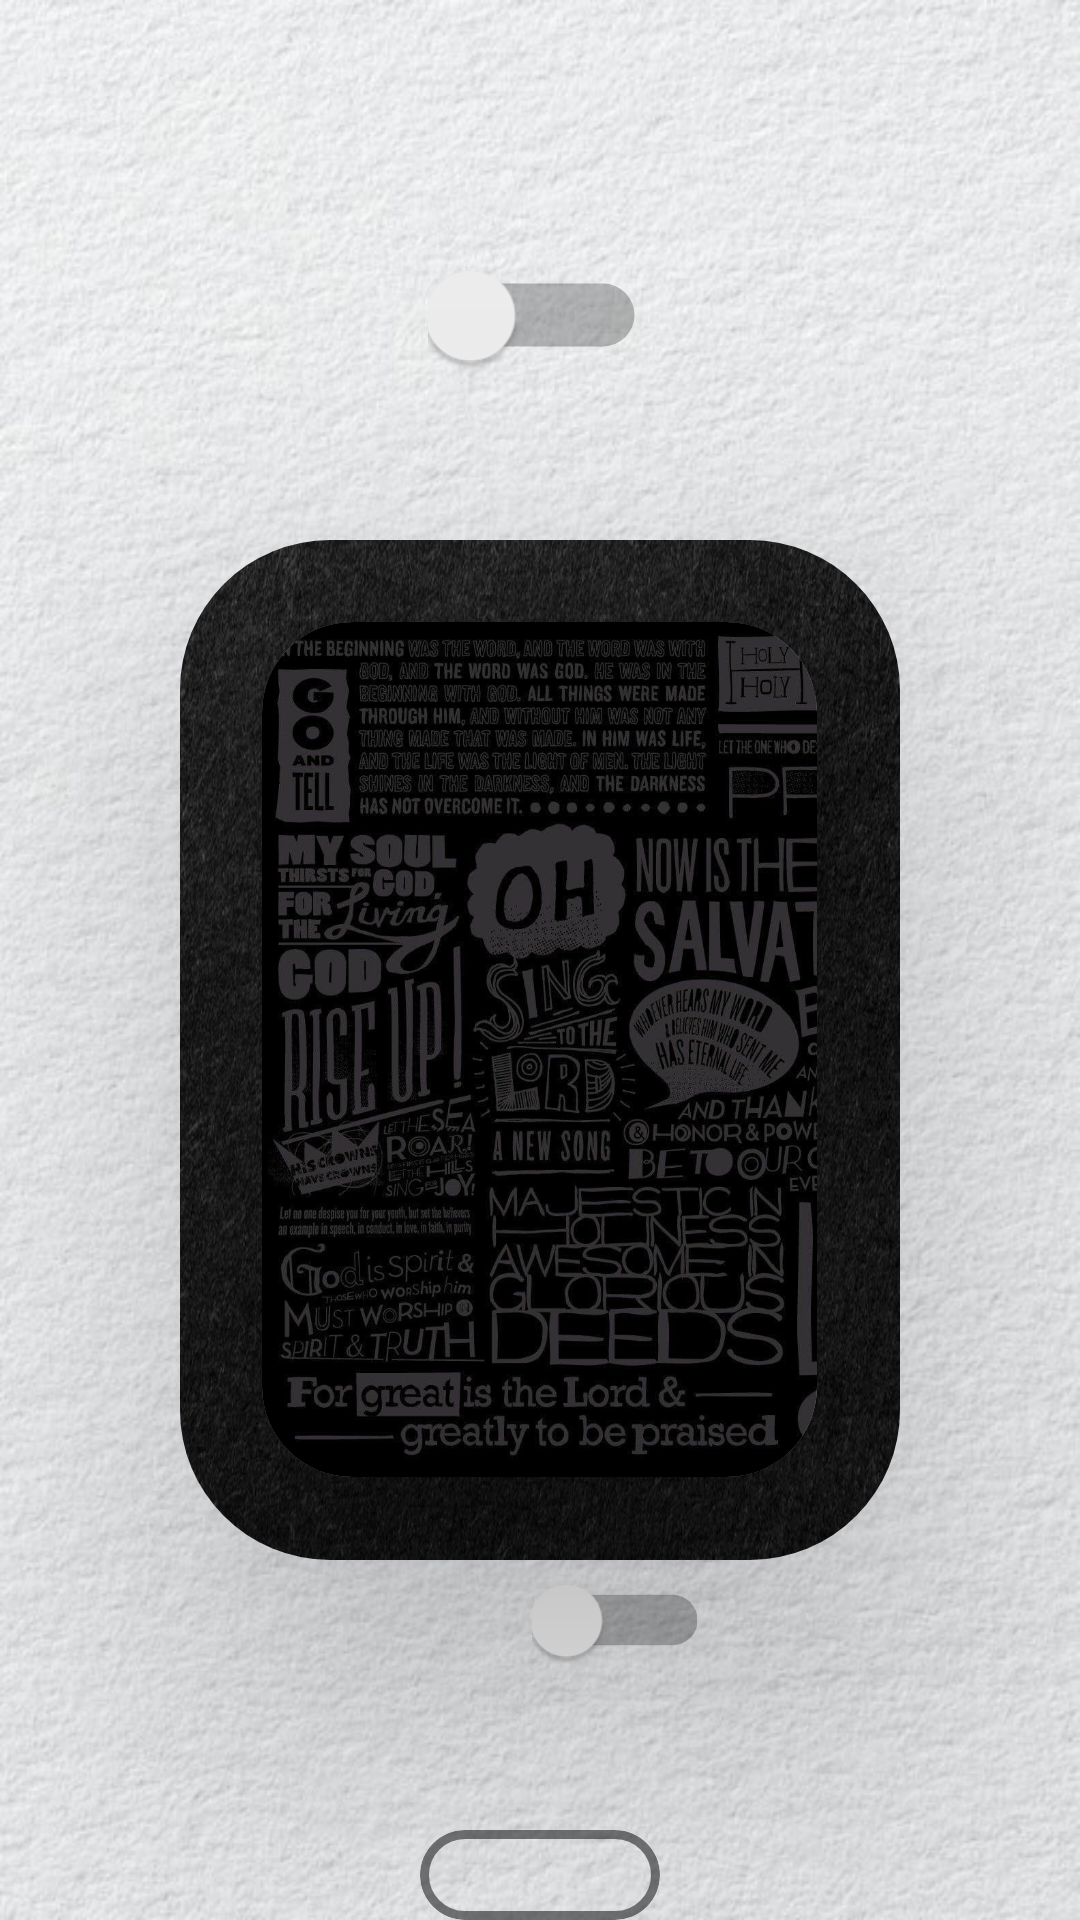

Here is an Android app screen rendered from its layout file. Give the layout XML and the strings, colors and styles it references.
<!-- AndroidManifest.xml: activity theme Theme.Home.Activity -->
<!-- res/layout/activity_home.xml -->
<?xml version="1.0" encoding="utf-8"?>
<RelativeLayout xmlns:android="http://schemas.android.com/apk/res/android"
    xmlns:app="http://schemas.android.com/apk/res-auto"
    xmlns:tools="http://schemas.android.com/tools"
    android:layout_width="match_parent"
    android:layout_height="match_parent"
    tools:context=".activities.HomeActivity">


    <Switch
        android:id="@+id/home_activity_switch_direction_camera"
        android:layout_centerHorizontal="true"
        android:layout_width="50dp"
        android:layout_height="50dp"
        android:scaleX="1.5"
        android:scaleY="1.5"
        android:textOff="@string/front_camera"
        android:textOn="@string/back_camera"
        android:checked="false"
        android:layout_marginTop="80dp"
        android:clickable="false"
        tools:ignore="UseSwitchCompatOrMaterialXml" />

    <com.google.android.material.card.MaterialCardView
        android:id="@+id/home_activity_material_card_view_camera"
        android:layout_width="wrap_content"
        android:layout_height="wrap_content"
        android:layout_centerHorizontal="true"
        android:layout_gravity="center"
        app:strokeWidth="0dp"
        app:cardElevation="60dp"
        app:cardCornerRadius="50dp"
        android:layout_marginTop="180dp"
        android:clickable="false"
        android:focusable="false">

        <FrameLayout
            android:id="@+id/home_activity_frameLayout_camera"
            android:layout_width="240dp"
            android:layout_height="340dp"
            android:background="@drawable/background_camera_border"
            android:clickable="false"
            android:focusable="false">


            <com.google.android.material.card.MaterialCardView
                android:layout_width="180dp"
                android:layout_height="280dp"
                android:layout_gravity="center"
                app:strokeWidth="0dp"
                app:cardElevation="60dp"
                app:cardCornerRadius="30dp">
                
                <androidx.camera.view.PreviewView
                    android:id="@+id/home_activity_preview_view_content_camera"
                    android:layout_width="match_parent"
                    android:layout_height="match_parent" />
            </com.google.android.material.card.MaterialCardView>

            <com.google.android.material.card.MaterialCardView
                android:id="@+id/home_activity_material_card_view_cover_camera"
                android:layout_width="185dp"
                android:layout_height="285dp"
                android:layout_gravity="center"
                app:strokeWidth="0dp"
                app:cardElevation="60dp"
                app:cardCornerRadius="30dp">
                
                <ImageView
                    android:id="@+id/home_activity_preview_view_cover_camera"
                    android:layout_width="match_parent"
                    android:layout_height="match_parent"
                    android:background="@drawable/background_camera_cover" />
            </com.google.android.material.card.MaterialCardView>

        </FrameLayout>
    </com.google.android.material.card.MaterialCardView>

    <LinearLayout
        android:id="@+id/home_activity_linearLayout_setting"
        android:layout_width="wrap_content"
        android:layout_height="wrap_content"
        android:layout_centerHorizontal="true"
        android:orientation="horizontal"
        android:layout_below="@+id/home_activity_material_card_view_camera">

        <ImageButton
            android:id="@+id/home_activity_image_button_power"
            android:layout_width="40dp"
            android:layout_height="40dp"
            android:background="@drawable/ic_power_open"
            android:contentDescription="@string/app_name" />

        <Switch
            android:id="@+id/home_activity_switch_mode_camera"
            android:layout_width="50dp"
            android:layout_height="40dp"
            android:scaleX="1.2"
            android:scaleY="1.2"
            android:checked="false"
            android:clickable="false"
            android:layout_marginStart="15dp"
            tools:ignore="UseSwitchCompatOrMaterialXml" />
    </LinearLayout>

    <com.google.android.material.card.MaterialCardView
        android:id="@+id/home_activity_material_card_view_button_record"
        android:layout_width="80dp"
        android:layout_height="80dp"
        android:layout_marginTop="50dp"
        app:cardBackgroundColor="@android:color/transparent"
        android:layout_centerHorizontal="true"
        app:strokeWidth="3dp"
        app:strokeColor="#80000000"
        app:cardElevation="0dp"
        android:clickable="false"
        app:cardCornerRadius="50dp"
        android:layout_below="@+id/home_activity_linearLayout_setting">

    </com.google.android.material.card.MaterialCardView>


    
    <com.google.android.material.progressindicator.LinearProgressIndicator
        android:id="@+id/home_activity_linear_progress_indicator"
        android:layout_width="match_parent"
        android:layout_height="wrap_content"
        android:indeterminate="true"
        android:visibility="gone"
        app:indicatorColor="@color/red" />


    <com.google.android.material.card.MaterialCardView
        android:id="@+id/home_activity_material_card_view_button_video"
        android:layout_width="80dp"
        android:layout_height="80dp"
        android:layout_marginTop="50dp"
        app:cardBackgroundColor="@android:color/transparent"
        android:layout_centerHorizontal="true"
        app:strokeWidth="3dp"
        app:strokeColor="#80000000"
        app:cardElevation="0dp"
        android:clickable="false"
        app:cardCornerRadius="50dp"
        android:layout_below="@+id/home_activity_linearLayout_setting"
        android:visibility="gone">


        <com.google.android.material.card.MaterialCardView
            android:id="@+id/home_activity_material_card_view_normal_video"
            android:layout_width="70dp"
            android:layout_height="70dp"
            app:cardBackgroundColor="@color/red"
            android:clickable="false"
            app:cardCornerRadius="50dp"
            android:layout_gravity="center"
            android:visibility="visible" />

        <com.google.android.material.card.MaterialCardView
            android:id="@+id/home_activity_material_card_view_recording_video"
            android:layout_width="30dp"
            android:layout_height="30dp"
            app:cardBackgroundColor="@color/red"
            android:clickable="false"
            app:cardCornerRadius="50dp"
            android:layout_gravity="center"
            android:visibility="gone" />


    </com.google.android.material.card.MaterialCardView>

    <ImageButton
        android:id="@+id/home_activity_image_button_images"
        android:layout_marginTop="200dp"
        android:layout_marginStart="75dp"
        android:layout_below="@+id/home_activity_linearLayout_setting"
        android:layout_toEndOf="@+id/home_activity_linearLayout_setting"
        android:layout_width="wrap_content"
        android:layout_height="wrap_content"
        android:src="@drawable/ic_images"
        android:background="?android:attr/selectableItemBackgroundBorderless"
        />



</RelativeLayout>
<!-- resources referenced by this layout -->
<resources>
  <color name="red">#FD2F2F</color>
  <!-- drawable background_camera_border: jpg bitmap (drawable, 129899 bytes) -->
  <!-- drawable background_camera_cover: jpg bitmap (drawable, 180704 bytes) -->
  <!-- drawable ic_images (drawable) -->
  <vector xmlns:android="http://schemas.android.com/apk/res/android"
      android:width="48dp"
      android:height="48dp"
      android:viewportWidth="48"
      android:viewportHeight="48">
    <path
        android:fillColor="#FF000000"
        android:pathData="M42.71,8.29l-8,-8A1,1 0,0 0,34 0H8A3,3 0,0 0,5 3V45a3,3 0,0 0,3 3H40a3,3 0,0 0,3 -3V9A1,1 0,0 0,42.71 8.29ZM35,3.41 L39.59,8H36a1,1 0,0 1,-1 -1ZM41,45a1,1 0,0 1,-1 1H8a1,1 0,0 1,-1 -1V3A1,1 0,0 1,8 2H33V7a3,3 0,0 0,3 3h5Z"/>
    <path
        android:fillColor="#FF000000"
        android:pathData="M12,18a2,2 0,0 0,-2 2L10,40a2,2 0,0 0,2 2L36,42a2,2 0,0 0,2 -2L38,20a2,2 0,0 0,-2 -2ZM12,40v-0.6l9,-9L30.59,40ZM36,40L33.41,40l-5.94,-5.94 3.59,-3.59L36,35.41ZM36,32.59 L31.77,28.36a1,1 0,0 0,-1.41 0l-4.29,4.29 -4.39,-4.39c-0.71,-0.65 -0.79,-0.56 -2.95,1.59L12,36.57L12,20L36,20Z"/>
  </vector>
  <string name="app_name">GG CAM</string>
  <string name="back_camera">Back Camera</string>
  <string name="front_camera">Front Camera</string>
  <style name="Theme.Home.Activity" parent="Base.Theme.COMP5216A2">
          <item name="android:statusBarColor">@android:color/transparent</item> 
          <item name="android:navigationBarColor">@android:color/transparent</item>
          <item name="android:windowLightStatusBar">true</item> 
          <item name="android:windowBackground">@drawable/background_homepage</item>
      </style>
  <style name="Base.Theme.COMP5216A2" parent="Theme.Material3.DayNight.NoActionBar">
  
      </style>
  <!-- drawable background_homepage: jpg bitmap (drawable, 104053 bytes) -->
</resources>
